Run: headless pygame with SDL's dummy video driver; simulated clock (each Clock.tick advances the game by its frame time, no real sleeping); random seed 0; keys injected as events and as key.get_pressed() state; no mouse input.
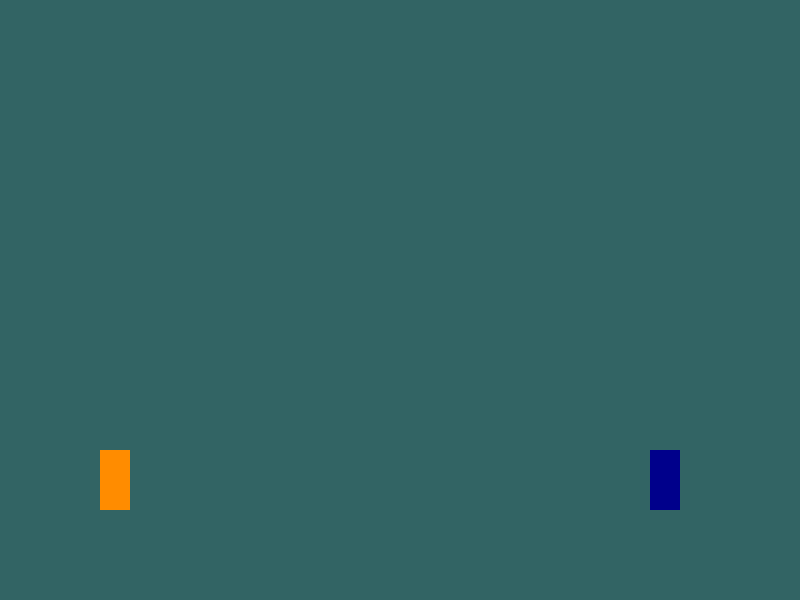
Frame 1 of 4 · flips 1–60 · no input
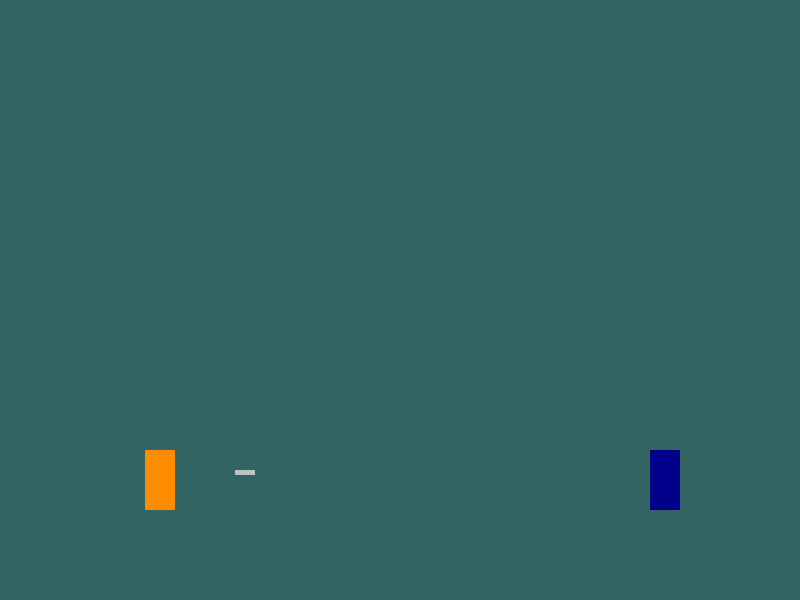
Frame 2 of 4 · flips 61–180 · tapped SPACE, RETURN · held RIGHT (→), D
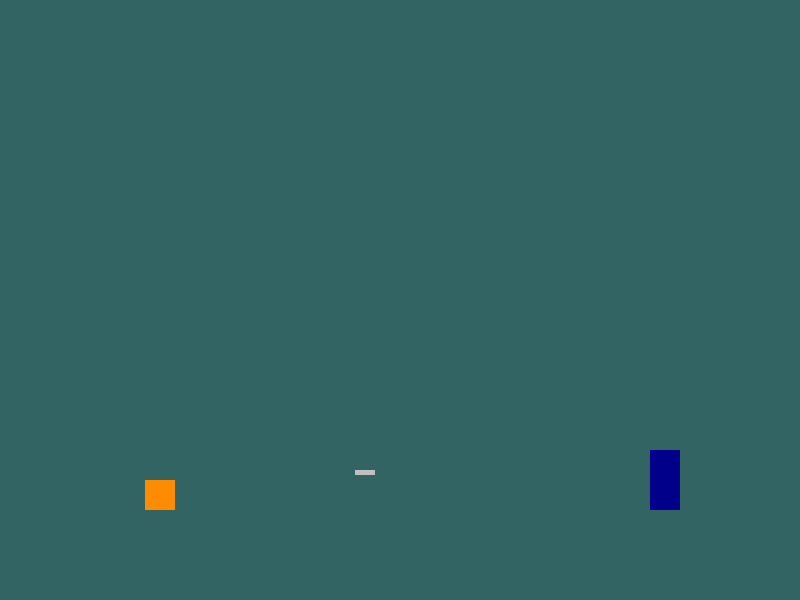
Frame 3 of 4 · flips 181–300 · held DOWN (↓), S
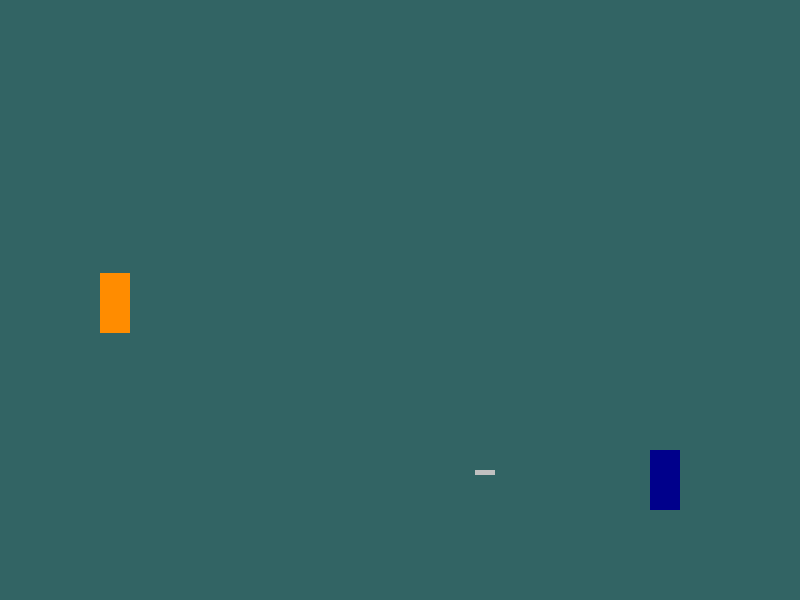
Frame 4 of 4 · flips 301–420 · held LEFT (←), A, UP (↑), W

The pygame program that drew these frames:

import pygame
import sys

# --- Window Setup ---
# 1. Initialize all imported pygame modules
pygame.init()

# 2. Create the game window (800 pixels wide, 600 pixels tall)
WIDTH = 800
HEIGHT = 600
screen = pygame.display.set_mode((WIDTH, HEIGHT))

# 3. Give the window a title
pygame.display.set_caption("NINJAWAY")

# 4. Define our RGB colors so we can use them later
BG_COLOR = (50, 100, 100)       # A dark gray for the arena background
NARUTO_COLOR = (255, 140, 0)  # Orange
SASUKE_COLOR = (0, 0, 139)    # Dark Blue





class Projectile:
    def __init__(self, x, y, width, height, speed, color):
        self.x = x
        self.y = y
        self.width = width
        self.height = height
        self.speed = speed
        self.color = color

    def update(self):
        # Move horizontally across the screen
        self.x += self.speed

    def draw(self, surface):
        pygame.draw.rect(surface, self.color, (self.x, self.y, self.width, self.height))






class Kunai(Projectile):
    def __init__(self, x, y, direction):
        # direction is 1 (right) or -1 (left)
        speed = 1 * direction 
        gray = (192, 192, 192)
        # width: 20, height: 5
        super().__init__(x, y, 20, 5, speed, gray)












# --- The Base Class (Shinobi) ---
class Shinobi:
    def __init__(self, x, y, color):
        self._x = x          # Protected variable for X coordinate
        self._y = y          # Protected variable for Y coordinate
        self._color = color  # Protected variable for the character's color
        self._width = 30    # Hardcoded width for the rectangle 50
        self._height = 60   # Hardcoded height for the rectangle 100

        self._facing_right = True
        self._walk_speed = 0.38

        # --- NEW: State and Physics Variables ---
        self._state = "idle"
        self._velocity_y = 0
        self._gravity = 0.045
        self._original_height = self._height
        self._ground_y = 450

        self._dodge_start_time = 0     # Renamed
        self._dodge_duration = 500     # Let's make it 500ms (half a second) for a quick dodge

        self._health = 100
        self._chakra = 100


    
    def move_left(self):
        self._x -= self._walk_speed
        self._facing_right = False

    def move_right(self):
        self._x += self._walk_speed
        self._facing_right = True

    def take_damage(self, amount):
        self._health -= amount
        if self._health < 0:
            self._health = 0
        print(f"Health dropped to {self._health}!") # For testing

    # The base polymorphic method
    def cast_ultimate(self):
        pass # Will be overridden by subclasses

    # --- Action Methods ---
    def jump(self):
        # Only jump if we are not already in the air
            # 1. If we are already in the air, ignore the jump command
        if self._state == "jumping":
            return
            
        # 2. NEW: If we are dodging, instantly restore our height and ground position
        if self._state == "dodging":
            self._height = self._original_height
            self._y = self._ground_y
            
        # 3. Launch into the air and update the state
        if self._state != "jumping":
            self._velocity_y = -4.15
            self._state = "jumping"

    def dodge(self):
        # Only dodge if we are on the ground and not already dodging
        if self._y == self._ground_y and self._state != "dodging":
            self._state = "dodging"
            self._height = self._original_height // 2  
            self._y = self._ground_y + self._height    
            self._dodge_start_time = pygame.time.get_ticks()
    
    
    # --- Physics Engine ---
    def update(self):
        # 1. Apply gravity
        self._y += self._velocity_y
        self._velocity_y += self._gravity

        # 2. Dynamically calculate where the ground should be
        # If he is standing, target_ground is 400. If ducking, it becomes 450.
        target_ground_y = self._ground_y + (self._original_height - self._height)

        # 3. Floor Collision Logic
        if self._y >= target_ground_y:
            self._y = target_ground_y     # Snap to the dynamic ground level
            self._velocity_y = 0          # Stop falling
            if self._state == "jumping":
                self._state = "idle"      # Reset state when landing

        if self._state == "dodging":
            current_time = pygame.time.get_ticks()
            if current_time - self._dodge_start_time >= self._dodge_duration:
                # Restore normal height and position directly
                self._height = self._original_height
                self._y = self._ground_y
                self._state = "idle"

            # 5. Arena Border Collision
        if self._x < 0:
            self._x = 0  # Hit left wall
        elif self._x + self._width > 800:
            self._x = 800 - self._width  # Hit right wall



    def throw_kunai(self):
        # NEW: Refuse to throw if currently dodging
        if self._state == "dodging":
            return None 

        direction = 1 if self._facing_right else -1
        spawn_x = self._x + (self._width // 2)
        spawn_y = self._y + (self._height // 3)
        return Kunai(spawn_x, spawn_y, direction)
    






    
        



    def draw(self, surface):
        # This method draws the rectangle onto the screen
        pygame.draw.rect(surface, self._color, (self._x, self._y, self._width, self._height))


    def get_rect(self):
        # Creates a mathematical bounding box for collision detection
        return pygame.Rect(self._x, self._y, self._width, self._height)

    







class Naruto(Shinobi):
    def __init__(self, x, y):
        super().__init__(x, y, NARUTO_COLOR)

    def cast_ultimate(self):
        # Override to throw Rasenshuriken
        if self._chakra >= 50 and self._state != "dodging":
            self._chakra -= 50
            direction = 1 if self._facing_right else -1
            spawn_x = self._x + (self._width // 2)
            spawn_y = self._y + (self._height // 4)
            return Rasenshuriken(spawn_x, spawn_y, direction)
        return None

class Sasuke(Shinobi):
    def __init__(self, x, y):
        super().__init__(x, y, SASUKE_COLOR)

    def cast_ultimate(self):
        # Override to throw Chidori (no chakra check needed for NPC yet)
        direction = 1 if self._facing_right else -1
        spawn_x = self._x + (self._width // 2)
        spawn_y = self._y + (self._height // 4)
        return Chidori(spawn_x, spawn_y, direction)






































# --- The Collision Manager ---
def handle_collisions(player1, player2, active_projectiles):
    # --- 1. Character vs. Character Collision ---
    rect1 = player1.get_rect()
    rect2 = player2.get_rect()

    if rect1.colliderect(rect2):
        # If Player 1 is on the left, push them smoothly against Player 2's left side
        if player1._x < player2._x:
            player1._x = player2._x - player1._width
        # If Player 1 is on the right, push them against Player 2's right side
        else:
            player1._x = player2._x + player2._width
            
    # --- 2. Projectile Collisions (Coming Next!) ---
    # We will add the Kunai hit detection right here in the next step.



# 1. Instantiate our characters before the loop starts
naruto = Naruto(100, 400)  # Spawns Naruto on the left
sasuke = Sasuke(650, 400)  # Spawns Sasuke on the right


# NEW: A list to keep track of all active weapons on screen
active_projectiles = []


clock = pygame.time.Clock()
# --- The Main Game Loop ---
running = True

while running:

    # 1. Listen for events (like clicking the 'X' to close the window)
    for event in pygame.event.get():
        if event.type == pygame.QUIT:
            running = False

        # NEW: Listen for a single Spacebar tap to throw
        elif event.type == pygame.KEYDOWN:
            if event.key == pygame.K_SPACE:
                new_kunai = naruto.throw_kunai()
                # NEW: Only add to the list if a kunai was actually created
                if new_kunai is not None: 
                    active_projectiles.append(new_kunai)
    

    # --- 2. Keyboard Input for Actions ---
    keys = pygame.key.get_pressed()
    if keys[pygame.K_UP]:
        naruto.jump()
    if keys[pygame.K_DOWN]:
        naruto.dodge()
    # NEW: Left and Right movement
    if keys[pygame.K_LEFT]:
        naruto.move_left()
    if keys[pygame.K_RIGHT]:
        naruto.move_right()

    

    # --- 3. Update Physics BEFORE Drawing ---
    naruto.update()
    sasuke.update() # (Sasuke doesn't move yet, but he needs gravity applied!)

    for projectile in active_projectiles:
        projectile.update()




    handle_collisions(naruto, sasuke, active_projectiles)


   

    screen.fill(BG_COLOR)
    naruto.draw(screen) # 2. Draw the characters
    sasuke.draw(screen)

    for projectile in active_projectiles:
        projectile.draw(screen)

    # 3. Update the display so the background actually renders
    pygame.display.flip()

# 4. Safely quit Pygame and Python when the loop ends
pygame.quit()
sys.exit()
